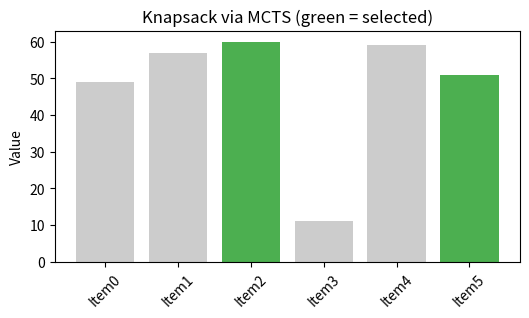

Python code for this plot:
import random, math
import matplotlib
matplotlib.use("Agg")
import matplotlib.pyplot as plt

random.seed(5)
items = [("Item"+str(i), random.randint(10,60), random.randint(10,50)) for i in range(6)]
CAPACITY = 80

def evaluate(decisions):
    value = sum(items[i][1] for i in range(len(decisions)) if decisions[i])
    weight = sum(items[i][2] for i in range(len(decisions)) if decisions[i])
    return (value, weight) if weight <= CAPACITY else (0, weight)

class Node:
    def __init__(self, decisions, parent=None):
        self.decisions = decisions
        self.parent = parent
        self.children = []
        self.visits = 0
        self.value = 0.0
        self.untried = [0,1] if len(decisions) < len(items) else []

def uct_select(node, c=1.4):
    return max(node.children, key=lambda n: n.value/n.visits + c*math.sqrt(math.log(node.visits)/n.visits))

def rollout(decisions):
    d = decisions[:]
    while len(d) < len(items):
        d.append(random.choice([0, 1]))
    value, weight = evaluate(d)
    return value

def mcts(iterations=800):
    root = Node([])
    for _ in range(iterations):
        node = root
        while not node.untried and node.children:
            node = uct_select(node)
        if node.untried:
            choice = node.untried.pop()
            child = Node(node.decisions + [choice], node)
            node.children.append(child)
            node = child
        reward = rollout(node.decisions)
        while node:
            node.visits += 1
            node.value += reward
            node = node.parent

    node, decisions = root, []
    while node.children:
        node = max(node.children, key=lambda n: n.visits)
        decisions.append(node.decisions[-1])
    while len(decisions) < len(items):
        decisions.append(0)
    return decisions

def draw_result(decisions):
    names = [items[i][0] for i in range(len(items))]
    values = [items[i][1] for i in range(len(items))]
    colors = ["#4CAF50" if d else "#CCCCCC" for d in decisions]
    plt.figure(figsize=(6,3))
    plt.bar(names, values, color=colors)
    plt.title("Knapsack via MCTS (green = selected)")
    plt.ylabel("Value")
    plt.xticks(rotation=45)
    plt.savefig("4b_knapsack_result.png", dpi=120, bbox_inches="tight")
    print("Saved visualization -> 4b_knapsack_result.png")

if __name__ == "__main__":
    decisions = mcts()
    value, weight = evaluate(decisions)
    print("Items:", items)
    print("Selected:", [items[i][0] for i in range(len(items)) if decisions[i]])
    print("Total value:", value, "| Total weight:", weight, "/", CAPACITY)
    draw_result(decisions)
